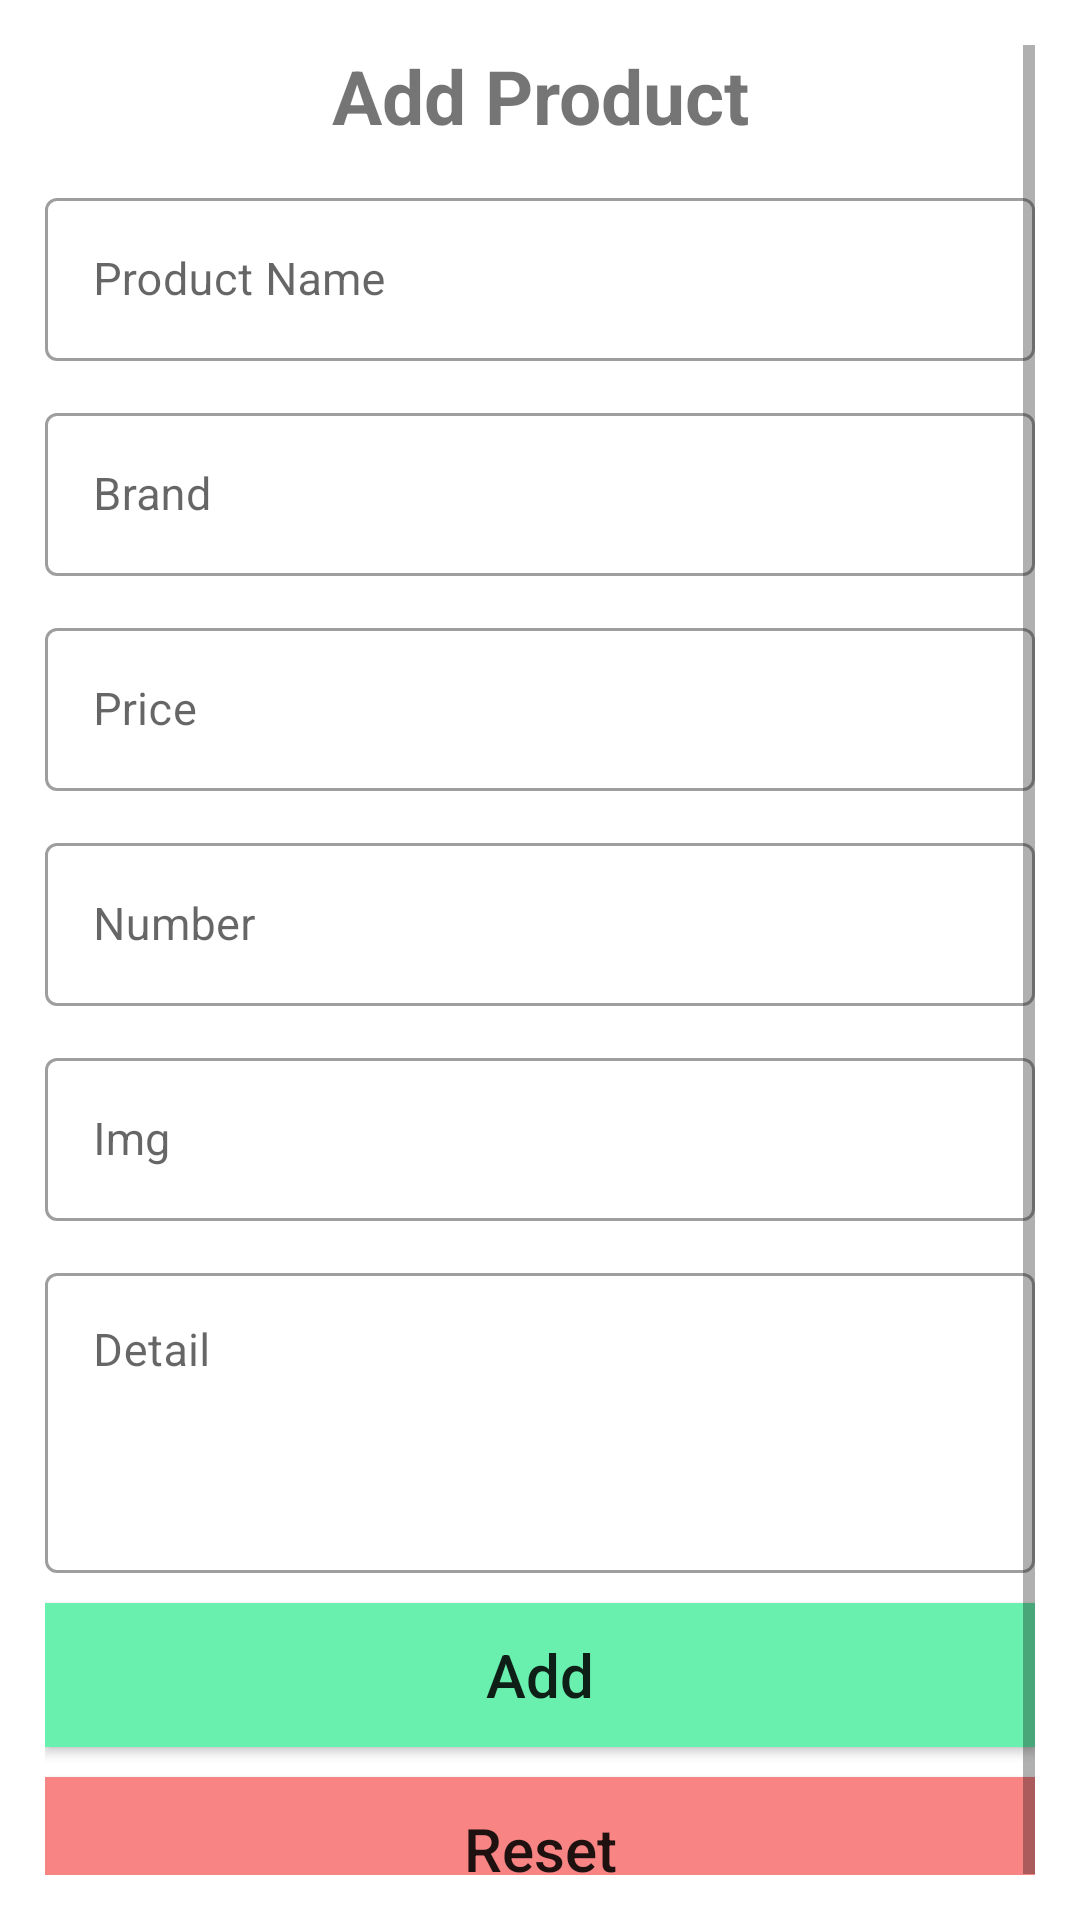

Layout XML and referenced resources for this Android screen:
<!-- AndroidManifest.xml: application theme Theme.ProjectmusicAdmin -->
<!-- res/layout/activity_insert_product.xml -->
<?xml version="1.0" encoding="utf-8"?>
<ScrollView xmlns:android="http://schemas.android.com/apk/res/android"
    xmlns:app="http://schemas.android.com/apk/res-auto"
    xmlns:tools="http://schemas.android.com/tools"
    android:layout_width="match_parent"
    android:layout_height="match_parent"
    android:padding="15dp"
    tools:context=".Insert_product">
    <LinearLayout
        android:layout_width="match_parent"
        android:layout_height="match_parent"
        android:orientation="vertical">

    <TextView
        android:layout_width="match_parent"
        android:layout_height="wrap_content"
        android:text="Add Product"
        android:textAlignment="center"
        android:textSize="25sp"
        android:textStyle="bold" />


    <com.google.android.material.textfield.TextInputLayout
        android:layout_width="match_parent"
        android:layout_height="wrap_content"
        style="@style/Widget.MaterialComponents.TextInputLayout.OutlinedBox"
        android:hint="Product Name"
        android:layout_marginTop="12dp">
        <com.google.android.material.textfield.TextInputEditText
            android:id="@+id/addName"
            android:layout_width="match_parent"
            android:layout_height="wrap_content"
            android:inputType="text"
            android:textSize="15sp"/>
    </com.google.android.material.textfield.TextInputLayout>

    <com.google.android.material.textfield.TextInputLayout
        android:layout_width="match_parent"
        android:layout_height="wrap_content"
        style="@style/Widget.MaterialComponents.TextInputLayout.OutlinedBox"
        android:hint="Brand"
        android:layout_marginTop="12dp">
        <com.google.android.material.textfield.TextInputEditText
            android:id="@+id/addBrand"
            android:layout_width="match_parent"
            android:layout_height="wrap_content"
            android:inputType="text"
            android:textSize="15sp"/>
    </com.google.android.material.textfield.TextInputLayout>

    <com.google.android.material.textfield.TextInputLayout
        android:layout_width="match_parent"
        android:layout_height="wrap_content"
        style="@style/Widget.MaterialComponents.TextInputLayout.OutlinedBox"
        android:hint="Price"
        android:layout_marginTop="12dp">
        <com.google.android.material.textfield.TextInputEditText
            android:id="@+id/addPrice"
            android:layout_width="match_parent"
            android:layout_height="wrap_content"
            android:inputType="number"
            android:textSize="15sp"/>
    </com.google.android.material.textfield.TextInputLayout>

    <com.google.android.material.textfield.TextInputLayout
        android:layout_width="match_parent"
        android:layout_height="wrap_content"
        style="@style/Widget.MaterialComponents.TextInputLayout.OutlinedBox"
        android:hint="Number"
        android:layout_marginTop="12dp">
        <com.google.android.material.textfield.TextInputEditText
            android:id="@+id/addNum"
            android:layout_width="match_parent"
            android:layout_height="wrap_content"
            android:inputType="number"
            android:textSize="15sp"/>
    </com.google.android.material.textfield.TextInputLayout>

    <com.google.android.material.textfield.TextInputLayout
        android:layout_width="match_parent"
        android:layout_height="wrap_content"
        style="@style/Widget.MaterialComponents.TextInputLayout.OutlinedBox"
        android:hint="Img"
        android:layout_marginTop="12dp">
        <com.google.android.material.textfield.TextInputEditText
            android:id="@+id/addImg"
            android:layout_width="match_parent"
            android:layout_height="wrap_content"
            android:inputType="text"
            android:textSize="15sp"/>
    </com.google.android.material.textfield.TextInputLayout>

    <com.google.android.material.textfield.TextInputLayout
        android:layout_width="match_parent"
        android:layout_height="wrap_content"
        style="@style/Widget.MaterialComponents.TextInputLayout.OutlinedBox"
        android:hint="Detail"
        android:layout_marginTop="12dp">

        <com.google.android.material.textfield.TextInputEditText
            android:id="@+id/addDetail"
            android:gravity="top"
            android:layout_width="match_parent"
            android:layout_height="100dp"
            android:inputType="textMultiLine"
            android:textSize="15sp" />
    </com.google.android.material.textfield.TextInputLayout>

    <androidx.appcompat.widget.AppCompatButton
        android:id="@+id/btnAdd"
        android:layout_width="match_parent"
        android:layout_height="wrap_content"
        android:layout_marginTop="10dp"
        android:background="#69F0AE"
        android:text="Add"
        android:textSize="20sp"
        android:textAllCaps="false"
        android:onClick="addProduct" />

    <androidx.appcompat.widget.AppCompatButton
        android:id="@+id/btnCancel"
        android:layout_width="match_parent"
        android:layout_height="wrap_content"
        android:layout_marginTop="10dp"
        android:background="#F88484"
        android:text="Reset"
        android:textSize="20sp"
        android:textAllCaps="false"
        android:onClick="resetProduct"/>
    </LinearLayout>

</ScrollView>
<!-- resources referenced by this layout -->
<resources>
  <style name="Theme.ProjectmusicAdmin" parent="Theme.MaterialComponents.DayNight.DarkActionBar">
          
          <item name="colorPrimary">@color/purple_500</item>
          <item name="colorPrimaryVariant">@color/purple_700</item>
          <item name="colorOnPrimary">@color/white</item>
          
          <item name="colorSecondary">@color/teal_200</item>
          <item name="colorSecondaryVariant">@color/teal_700</item>
          <item name="colorOnSecondary">@color/black</item>
          
          <item name="android:statusBarColor">?attr/colorPrimaryVariant</item>
          
      </style>
  <!-- not gathered from this repository: default colours our renderer supplied (Android Studio template values) -->
  <color name="purple_500">#FF6200EE</color>
  <color name="purple_700">#FF3700B3</color>
  <color name="teal_200">#FF03DAC5</color>
  <color name="teal_700">#FF018786</color>
  <color name="black">#FF000000</color>
  <color name="white">#FFFFFFFF</color>
</resources>
